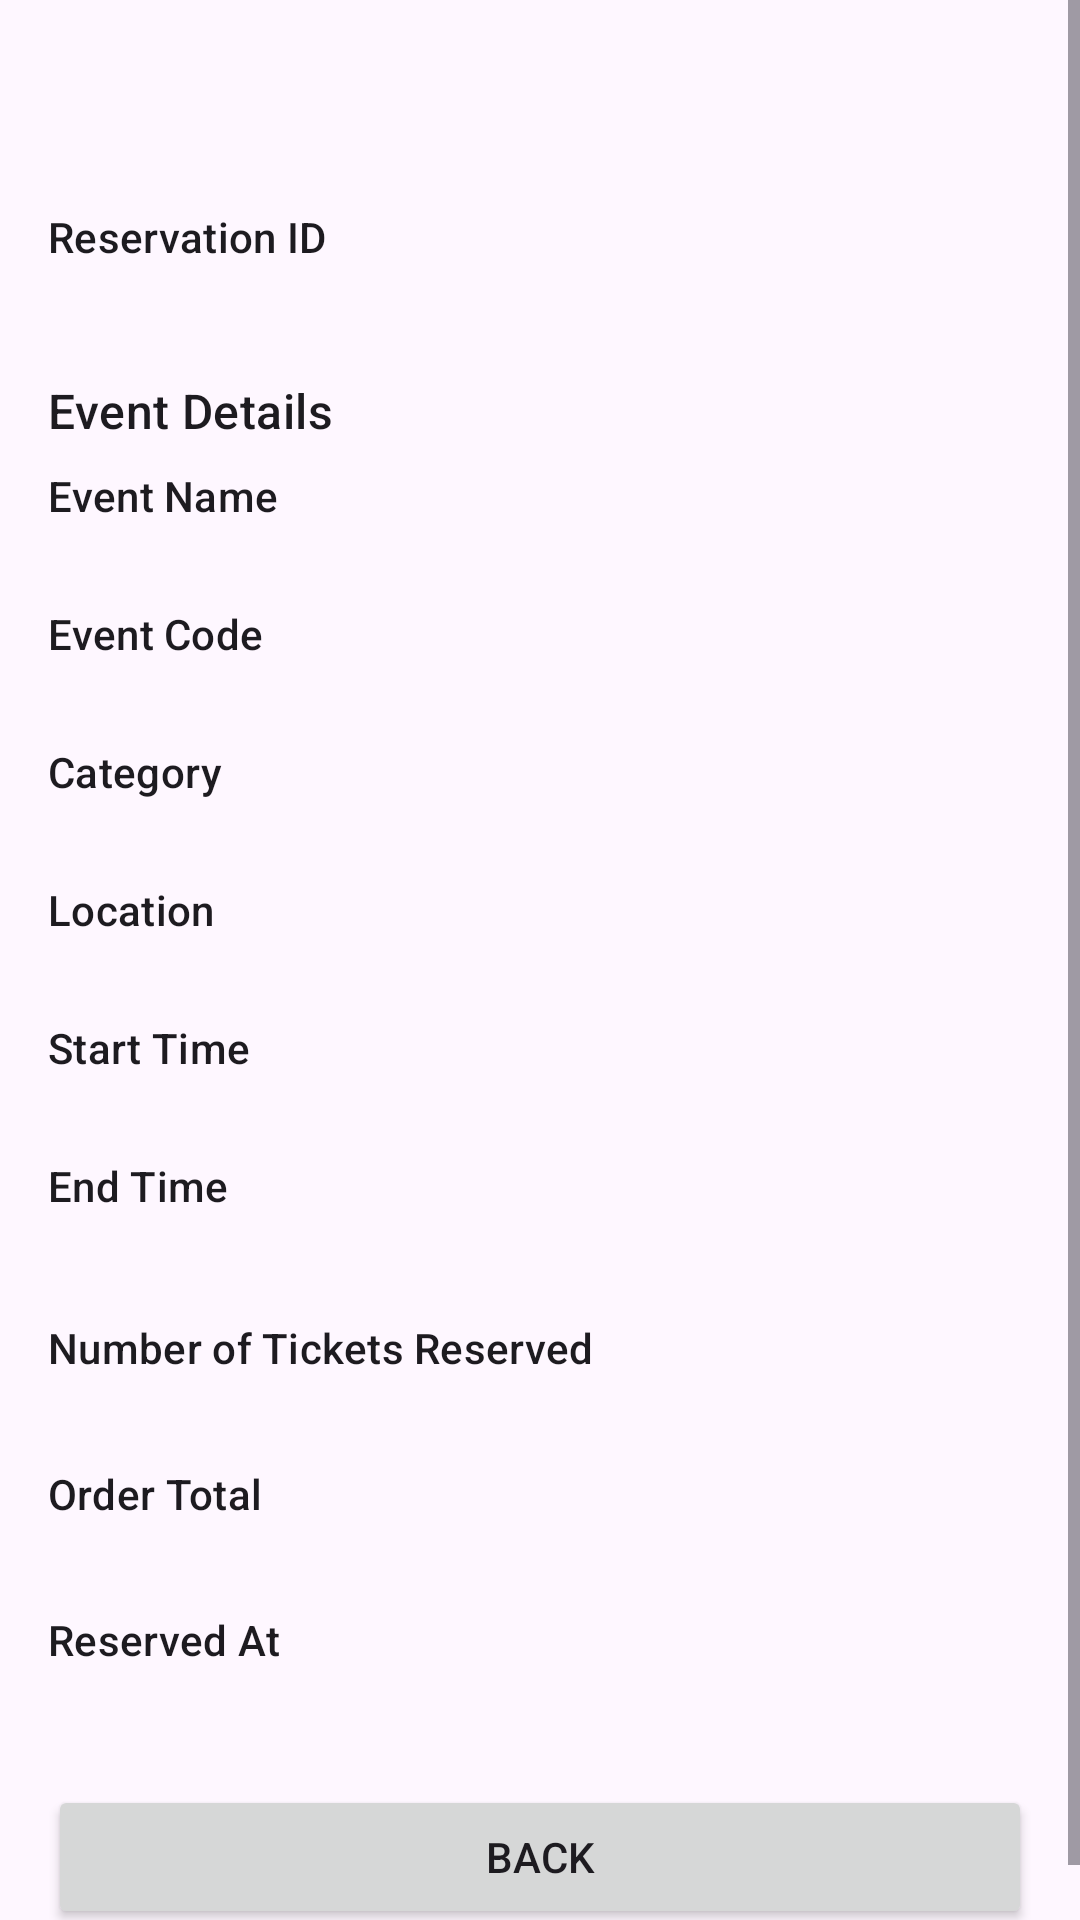

Layout XML and referenced resources for this Android screen:
<!-- AndroidManifest.xml: application theme Theme.TicketingDemo -->
<!-- res/layout/activity_reservation_confirmation.xml -->
<?xml version="1.0" encoding="utf-8"?>
<ScrollView xmlns:android="http://schemas.android.com/apk/res/android"
    android:layout_width="match_parent"
    android:layout_height="match_parent"
    android:fillViewport="true">

    <LinearLayout
        android:layout_width="match_parent"
        android:layout_height="wrap_content"
        android:orientation="vertical"
        android:padding="16dp">

        <TextView
            android:id="@+id/confirmationTitle"
            android:layout_width="match_parent"
            android:layout_height="wrap_content"
            android:textAppearance="@style/TextAppearance.Material3.HeadlineMedium" />

        <TextView
            android:layout_width="match_parent"
            android:layout_height="wrap_content"
            android:layout_marginTop="16dp"
            android:text="@string/confirmation_reservation_id"
            android:textAppearance="@style/TextAppearance.Material3.LabelLarge" />

        <TextView
            android:id="@+id/reservationIdValue"
            android:layout_width="match_parent"
            android:layout_height="wrap_content"
            android:textAppearance="@style/TextAppearance.Material3.BodyLarge" />

        <TextView
            android:layout_width="match_parent"
            android:layout_height="wrap_content"
            android:layout_marginTop="16dp"
            android:text="@string/confirmation_event_details"
            android:textAppearance="@style/TextAppearance.Material3.TitleMedium" />

        <TextView
            android:layout_width="match_parent"
            android:layout_height="wrap_content"
            android:layout_marginTop="8dp"
            android:text="@string/confirmation_event_title"
            android:textAppearance="@style/TextAppearance.Material3.LabelLarge" />

        <TextView
            android:id="@+id/eventTitleValue"
            android:layout_width="match_parent"
            android:layout_height="wrap_content"
            android:textAppearance="@style/TextAppearance.Material3.BodyMedium" />

        <TextView
            android:layout_width="match_parent"
            android:layout_height="wrap_content"
            android:layout_marginTop="8dp"
            android:text="@string/event_code_label"
            android:textAppearance="@style/TextAppearance.Material3.LabelLarge" />

        <TextView
            android:id="@+id/eventCodeValue"
            android:layout_width="match_parent"
            android:layout_height="wrap_content"
            android:textAppearance="@style/TextAppearance.Material3.BodyMedium" />

        <TextView
            android:layout_width="match_parent"
            android:layout_height="wrap_content"
            android:layout_marginTop="8dp"
            android:text="@string/event_category_label"
            android:textAppearance="@style/TextAppearance.Material3.LabelLarge" />

        <TextView
            android:id="@+id/eventCategoryValue"
            android:layout_width="match_parent"
            android:layout_height="wrap_content"
            android:textAppearance="@style/TextAppearance.Material3.BodyMedium" />

        <TextView
            android:layout_width="match_parent"
            android:layout_height="wrap_content"
            android:layout_marginTop="8dp"
            android:text="@string/event_venue_label"
            android:textAppearance="@style/TextAppearance.Material3.LabelLarge" />

        <TextView
            android:id="@+id/eventVenueValue"
            android:layout_width="match_parent"
            android:layout_height="wrap_content"
            android:textAppearance="@style/TextAppearance.Material3.BodyMedium" />

        <TextView
            android:layout_width="match_parent"
            android:layout_height="wrap_content"
            android:layout_marginTop="8dp"
            android:text="@string/start_time_label"
            android:textAppearance="@style/TextAppearance.Material3.LabelLarge" />

        <TextView
            android:id="@+id/eventStartValue"
            android:layout_width="match_parent"
            android:layout_height="wrap_content"
            android:textAppearance="@style/TextAppearance.Material3.BodyMedium" />

        <TextView
            android:layout_width="match_parent"
            android:layout_height="wrap_content"
            android:layout_marginTop="8dp"
            android:text="@string/end_time_label"
            android:textAppearance="@style/TextAppearance.Material3.LabelLarge" />

        <TextView
            android:id="@+id/eventEndValue"
            android:layout_width="match_parent"
            android:layout_height="wrap_content"
            android:textAppearance="@style/TextAppearance.Material3.BodyMedium" />

        <TextView
            android:layout_width="match_parent"
            android:layout_height="wrap_content"
            android:layout_marginTop="16dp"
            android:text="@string/confirmation_tickets_reserved"
            android:textAppearance="@style/TextAppearance.Material3.LabelLarge" />

        <TextView
            android:id="@+id/ticketsReservedValue"
            android:layout_width="match_parent"
            android:layout_height="wrap_content"
            android:textAppearance="@style/TextAppearance.Material3.BodyLarge" />

        <TextView
            android:layout_width="match_parent"
            android:layout_height="wrap_content"
            android:layout_marginTop="8dp"
            android:text="@string/event_order_total_label"
            android:textAppearance="@style/TextAppearance.Material3.LabelLarge" />

        <TextView
            android:id="@+id/orderTotalValue"
            android:layout_width="match_parent"
            android:layout_height="wrap_content"
            android:textAppearance="@style/TextAppearance.Material3.BodyLarge" />

        <TextView
            android:layout_width="match_parent"
            android:layout_height="wrap_content"
            android:layout_marginTop="8dp"
            android:text="@string/confirmation_reserved_at"
            android:textAppearance="@style/TextAppearance.Material3.LabelLarge" />

        <TextView
            android:id="@+id/reservedAtValue"
            android:layout_width="match_parent"
            android:layout_height="wrap_content"
            android:textAppearance="@style/TextAppearance.Material3.BodyMedium" />

        <Button
            android:id="@+id/doneButton"
            android:layout_width="match_parent"
            android:layout_height="wrap_content"
            android:layout_marginTop="20dp"
            android:text="@string/back_button" />
    </LinearLayout>
</ScrollView>
<!-- resources referenced by this layout -->
<resources>
  <string name="back_button">Back</string>
  <string name="confirmation_event_details">Event Details</string>
  <string name="confirmation_event_title">Event Name</string>
  <string name="confirmation_reservation_id">Reservation ID</string>
  <string name="confirmation_reserved_at">Reserved At</string>
  <string name="confirmation_tickets_reserved">Number of Tickets Reserved</string>
  <string name="end_time_label">End Time</string>
  <string name="event_category_label">Category</string>
  <string name="event_code_label">Event Code</string>
  <string name="event_order_total_label">Order Total</string>
  <string name="event_venue_label">Location</string>
  <string name="start_time_label">Start Time</string>
  <style name="Theme.TicketingDemo" parent="Theme.Material3.DayNight.NoActionBar">
          <item name="colorPrimary">@color/blue_900</item>
          <item name="colorOnPrimary">@color/white</item>
          <item name="colorSecondary">@color/orange_500</item>
          <item name="android:statusBarColor" tools:targetApi="l">@color/blue_900</item>
          <item name="android:navigationBarColor">@color/sand_50</item>
      </style>
  <!-- not gathered from this repository: default colours our renderer supplied (Android Studio template values) -->
  <color name="white">#FFFFFFFF</color>
</resources>
